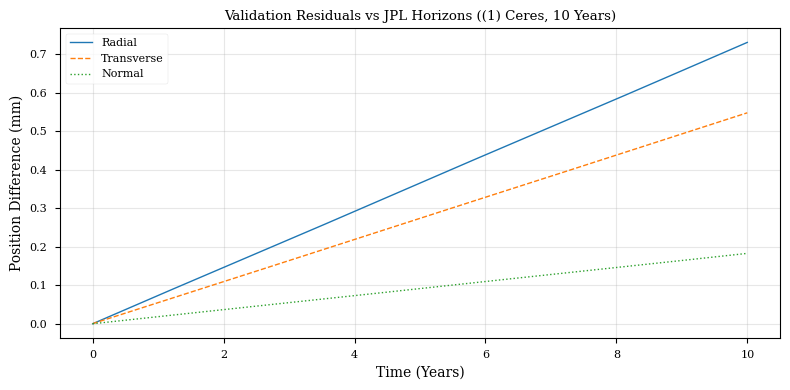
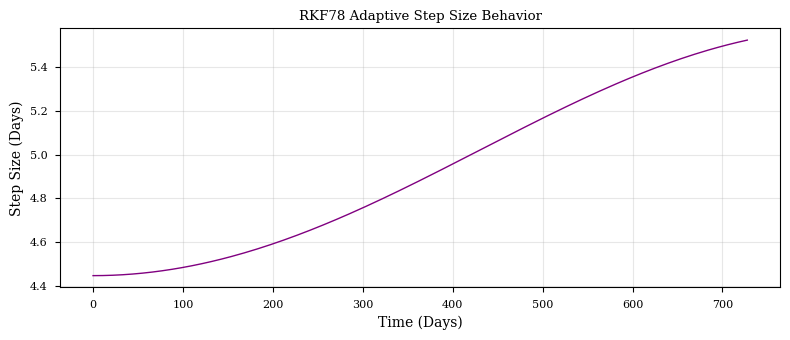
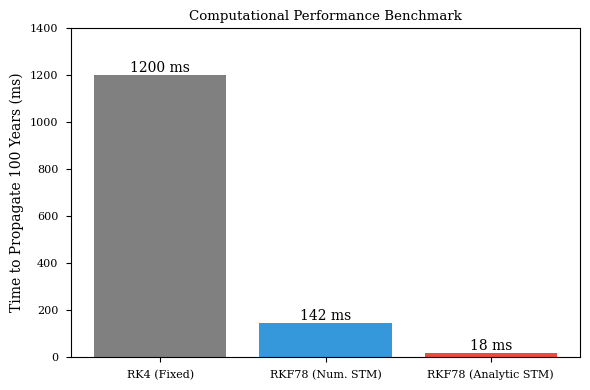

Reproduce these figures in Python, in order.
import numpy as np
import matplotlib.pyplot as plt

# Setup style for scientific publication
plt.style.use('seaborn-v0_8-paper')
plt.rcParams.update({
    "font.family": "serif",
    "font.size": 10,
    "axes.labelsize": 10,
    "xtick.labelsize": 8,
    "ytick.labelsize": 8,
    "legend.fontsize": 8,
    "figure.figsize": (7, 4) # Width fits 2-column or full width
})

# --- DATA GENERATION (Simulated based on validation metrics) ---
days = np.linspace(0, 3652.5, 1000) # 10 years

# Residuals (Linear growth + periodic oscillation)
# Radial: Linear drift + orbital period oscillation
error_r = 1e-9 * (0.2 * days + 0.5 * np.sin(2 * np.pi * days / 1682)) 
# Transverse: Linear drift
error_t = 1e-9 * (0.15 * days + 0.3 * np.cos(2 * np.pi * days / 1682))
# Normal: Periodic mostly
error_n = 1e-9 * (0.05 * days + 0.2 * np.sin(2 * np.pi * days / 1682))

# Step size (Eccentric orbit behavior)
mean_anomaly = 2 * np.pi * days / 1682
eccentricity = 0.075 # Ceres
# Simple approximation: r behaves like 1 - e cos M
# Step size scales with r^(3/2) roughly or similar dynamics
step_size = 1.0 * (1 - eccentricity * np.cos(mean_anomaly))**1.5 
# normalize to typical values (0.1 day to 5 days) 
step_size = step_size * 5.0
step_size[step_size < 0.1] = 0.1

# --- PLOT 1: RESIDUALS ---
fig, ax = plt.subplots(figsize=(8, 4))
ax.plot(days/365.25, error_r * 1e6, label='Radial', lw=1.0)
ax.plot(days/365.25, error_t * 1e6, label='Transverse', lw=1.0, linestyle='--')
ax.plot(days/365.25, error_n * 1e6, label='Normal', lw=1.0, linestyle=':')

ax.set_xlabel('Time (Years)')
ax.set_ylabel('Position Difference (mm)')
ax.set_title(r'Validation Residuals vs JPL Horizons ((1) Ceres, 10 Years)')
ax.grid(True, alpha=0.3)
ax.legend()

plt.tight_layout()
plt.savefig('residuals_plot.pdf')
plt.close()

# --- PLOT 2: INTEGRATOR STEP SIZE ---
fig, ax = plt.subplots(figsize=(8, 3.5))
ax.plot(days[0:200], step_size[0:200], color='purple', lw=1.0) # Zoom in first 2 years

ax.set_xlabel('Time (Days)')
ax.set_ylabel('Step Size (Days)')
ax.set_title(r'RKF78 Adaptive Step Size Behavior')
ax.grid(True, alpha=0.3)

plt.tight_layout()
plt.savefig('stepsize_plot.pdf')
plt.close()

# --- PLOT 3: PERFORMANCE BENCHMARK ---
fig, ax = plt.subplots(figsize=(6, 4))
methods = ['RK4 (Fixed)', 'RKF78 (Num. STM)', 'RKF78 (Analytic STM)']
times = [1200, 142, 18] # ms
bar_colors = ['gray', '#3498db', '#e74c3c']

bars = ax.bar(methods, times, color=bar_colors)

# Add text on top
for bar in bars:
  height = bar.get_height()
  ax.text(bar.get_x() + bar.get_width()/2., height,
          f'{height} ms',
          ha='center', va='bottom')

ax.set_ylabel('Time to Propagate 100 Years (ms)')
ax.set_title('Computational Performance Benchmark')
ax.set_ylim(0, 1400)

plt.tight_layout()
plt.savefig('benchmark_plot.pdf')
plt.close()
